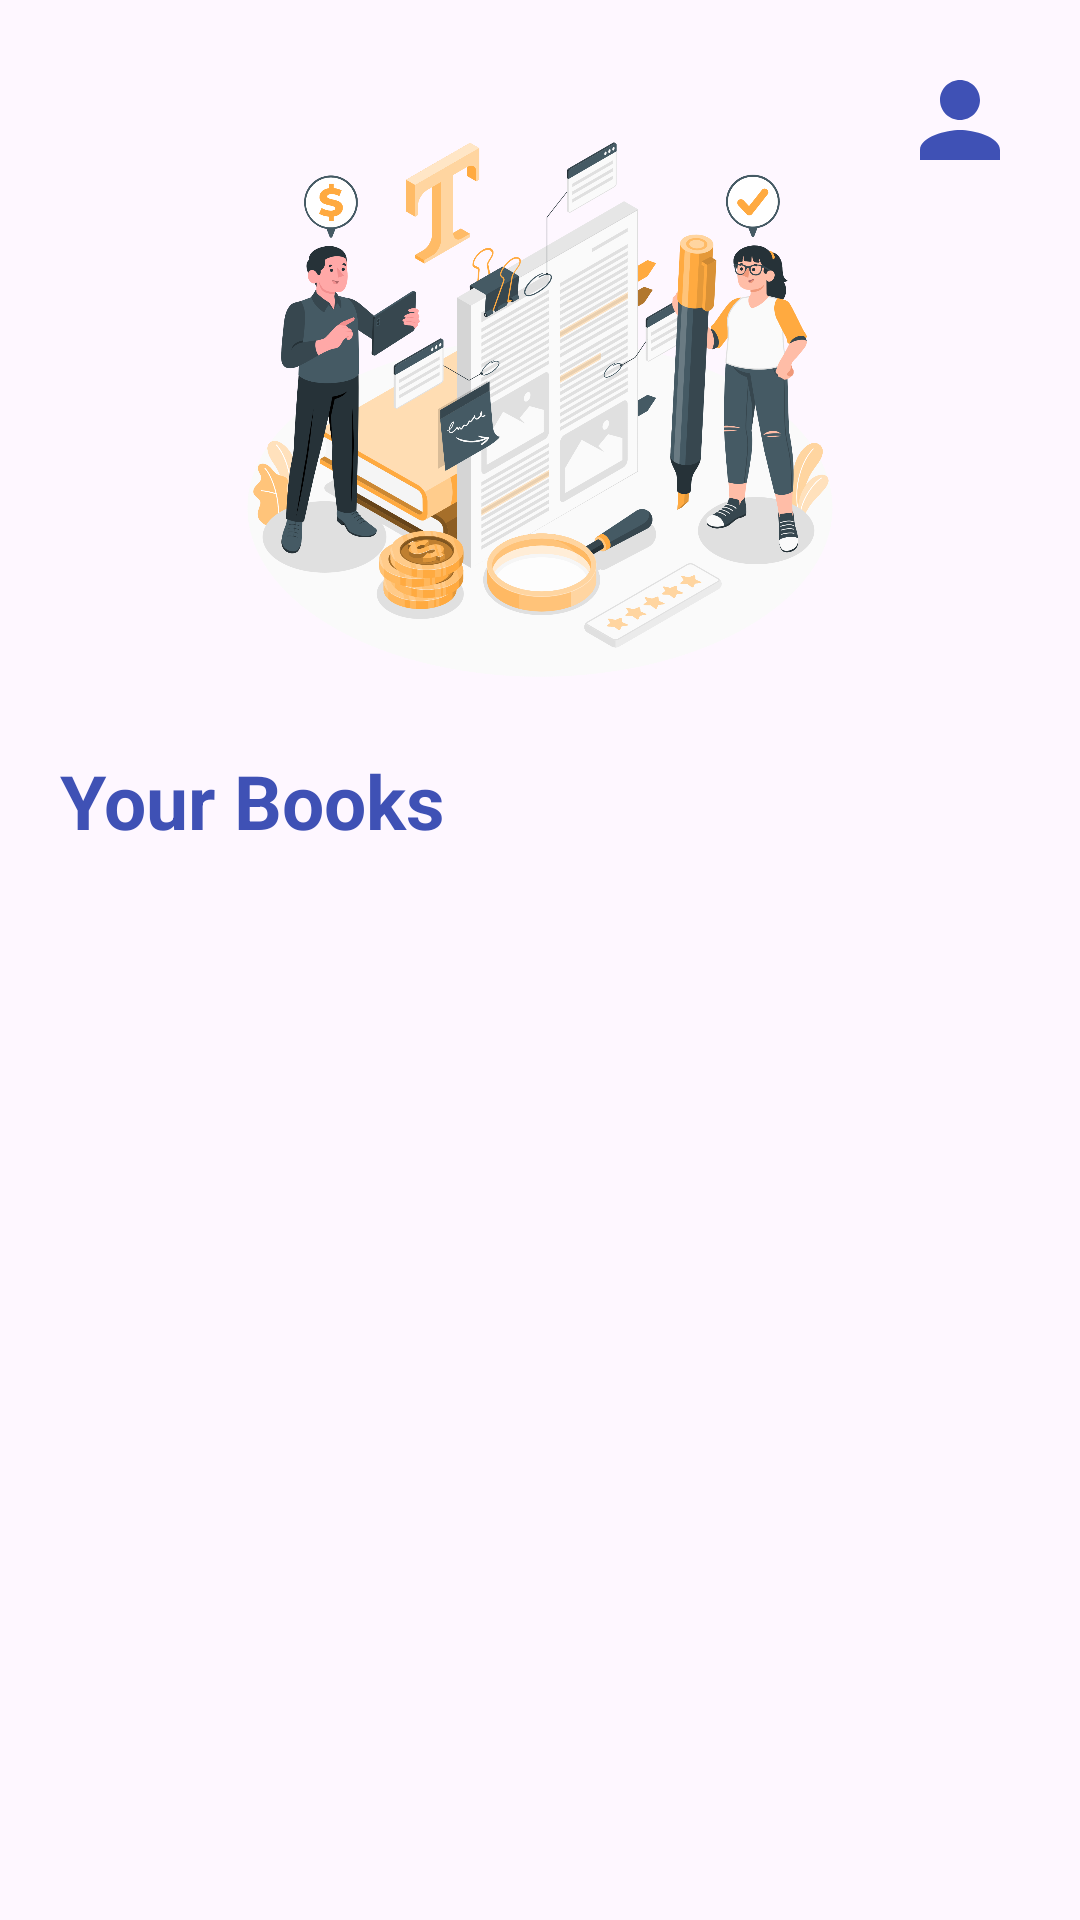

This screen was rendered from an Android layout file. Write that file and the resources it references.
<!-- AndroidManifest.xml: application theme Theme.MyApplicationMIniProject -->
<!-- res/layout/activity_owner.xml -->
<?xml version="1.0" encoding="utf-8"?>
<androidx.constraintlayout.widget.ConstraintLayout xmlns:android="http://schemas.android.com/apk/res/android"
    xmlns:app="http://schemas.android.com/apk/res-auto"
    xmlns:tools="http://schemas.android.com/tools"
    android:id="@+id/main"
    android:layout_width="match_parent"
    android:layout_height="match_parent"
    tools:context=".OwnerActivity">

    <ImageView
        android:id="@+id/profileIvOwner"
        android:layout_width="40dp"
        android:layout_height="40dp"
        android:layout_margin="20dp"
        android:src="@drawable/baseline_person_24"
        app:layout_constraintEnd_toEndOf="parent"
        app:layout_constraintTop_toTopOf="parent" />

    <ImageView
        android:id="@+id/imageIv"
        android:layout_width="wrap_content"
        android:layout_height="200dp"
        android:layout_marginTop="30dp"
        android:src="@drawable/add_product"
        app:layout_constraintEnd_toEndOf="parent"
        app:layout_constraintStart_toStartOf="parent"
        app:layout_constraintTop_toTopOf="parent" />

    <TextView
        android:id="@+id/yourBookTv"
        style="@style/TitleTextViewStyle"
        android:layout_width="wrap_content"
        android:layout_height="wrap_content"
        android:layout_marginStart="20dp"
        android:layout_marginTop="20dp"
        android:text="@string/your_books_Owner"
        android:textSize="25sp"
        app:layout_constraintStart_toStartOf="parent"
        app:layout_constraintTop_toBottomOf="@id/imageIv" />

    <androidx.recyclerview.widget.RecyclerView
        android:id="@+id/allBookRvOwner"
        android:layout_width="0dp"
        android:layout_height="0dp"
        android:layout_marginTop="20dp"
        android:layout_marginBottom="20dp"
        app:layout_constraintBottom_toBottomOf="parent"
        app:layout_constraintEnd_toEndOf="parent"
        app:layout_constraintStart_toStartOf="parent"
        app:layout_constraintTop_toBottomOf="@+id/yourBookTv" />

    <ImageView
        android:id="@+id/addBookIvOwner"
        android:layout_width="60dp"
        android:layout_height="60dp"
        android:layout_marginEnd="15dp"
        android:layout_marginBottom="20dp"
        android:src="@drawable/addbook"
        app:layout_constraintBottom_toBottomOf="@+id/allBookRvOwner"
        app:layout_constraintEnd_toEndOf="parent" />

</androidx.constraintlayout.widget.ConstraintLayout>
<!-- resources referenced by this layout -->
<resources>
  <!-- drawable add_product: png bitmap (drawable, 650755 bytes) -->
  <!-- drawable baseline_person_24 (drawable) -->
  <vector xmlns:android="http://schemas.android.com/apk/res/android"
      android:width="30dp"
      android:height="30dp"
      android:tint="#3F51B5"
      android:viewportWidth="24"
      android:viewportHeight="24">
  
      <path
          android:fillColor="@android:color/white"
          android:pathData="M12,12c2.21,0 4,-1.79 4,-4s-1.79,-4 -4,-4 -4,1.79 -4,4 1.79,4 4,4zM12,14c-2.67,0 -8,1.34 -8,4v2h16v-2c0,-2.66 -5.33,-4 -8,-4z" />
  
  </vector>
  <string name="your_books_Owner">Your Books</string>
  <style name="TitleTextViewStyle">
          <item name="android:textColor">#3F51B5</item>
          <item name="android:textStyle">bold</item>
          <item name="android:textSize">30sp</item>
      </style>
  <style name="Theme.MyApplicationMIniProject" parent="Base.Theme.MyApplicationMIniProject" />
  <style name="Base.Theme.MyApplicationMIniProject" parent="Theme.Material3.DayNight.NoActionBar">
          
          
          <item name="elevationOverlayEnabled">true</item>
      </style>
</resources>
